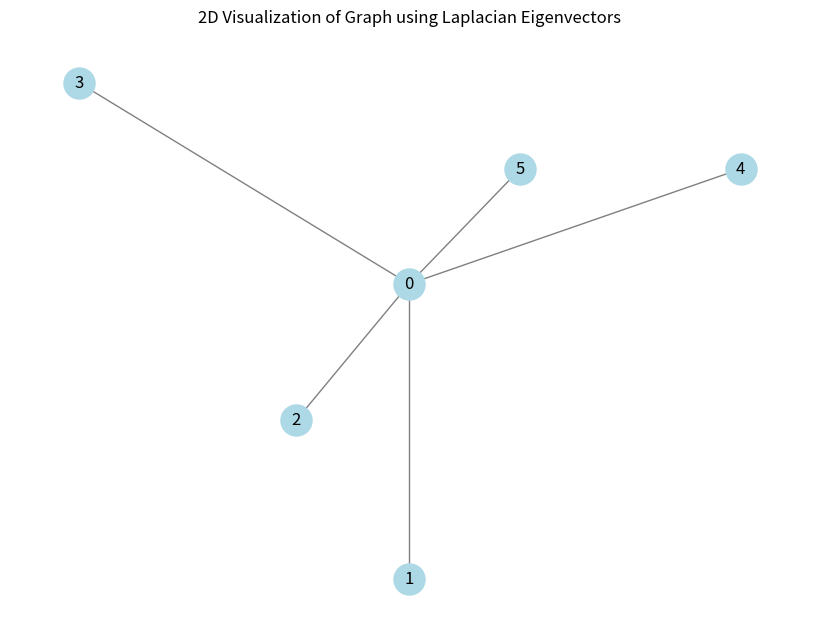

Recreate this plot in Python.
import networkx as nx
import numpy as np
import matplotlib.pyplot as plt

# Step 1: Create a connected graph
# For demonstration, let's use a simple connected graph like a star graph
G = nx.star_graph(5)  # Star graph with a central node and 5 leaves

# Step 2: Calculate the Laplacian matrix of the graph
L = nx.laplacian_matrix(G).toarray()

# Step 3: Compute the eigenvalues and eigenvectors of the Laplacian matrix
eigenvalues, eigenvectors = np.linalg.eigh(L)  # eigh for symmetric (Hermitian) matrices

# Step 4: Use the first two non-trivial eigenvectors for 2D positioning
# The first eigenvector corresponds to the zero eigenvalue and is typically ignored
pos = {i: (eigenvectors[i, 1], eigenvectors[i, 2]) for i in range(len(G.nodes()))}

# Step 5: Plot the graph using the computed positions
plt.figure(figsize=(8, 6))
nx.draw(G, pos, with_labels=True, node_color='lightblue', edge_color='gray', node_size=500, font_size=12)
plt.title("2D Visualization of Graph using Laplacian Eigenvectors")
plt.show()
